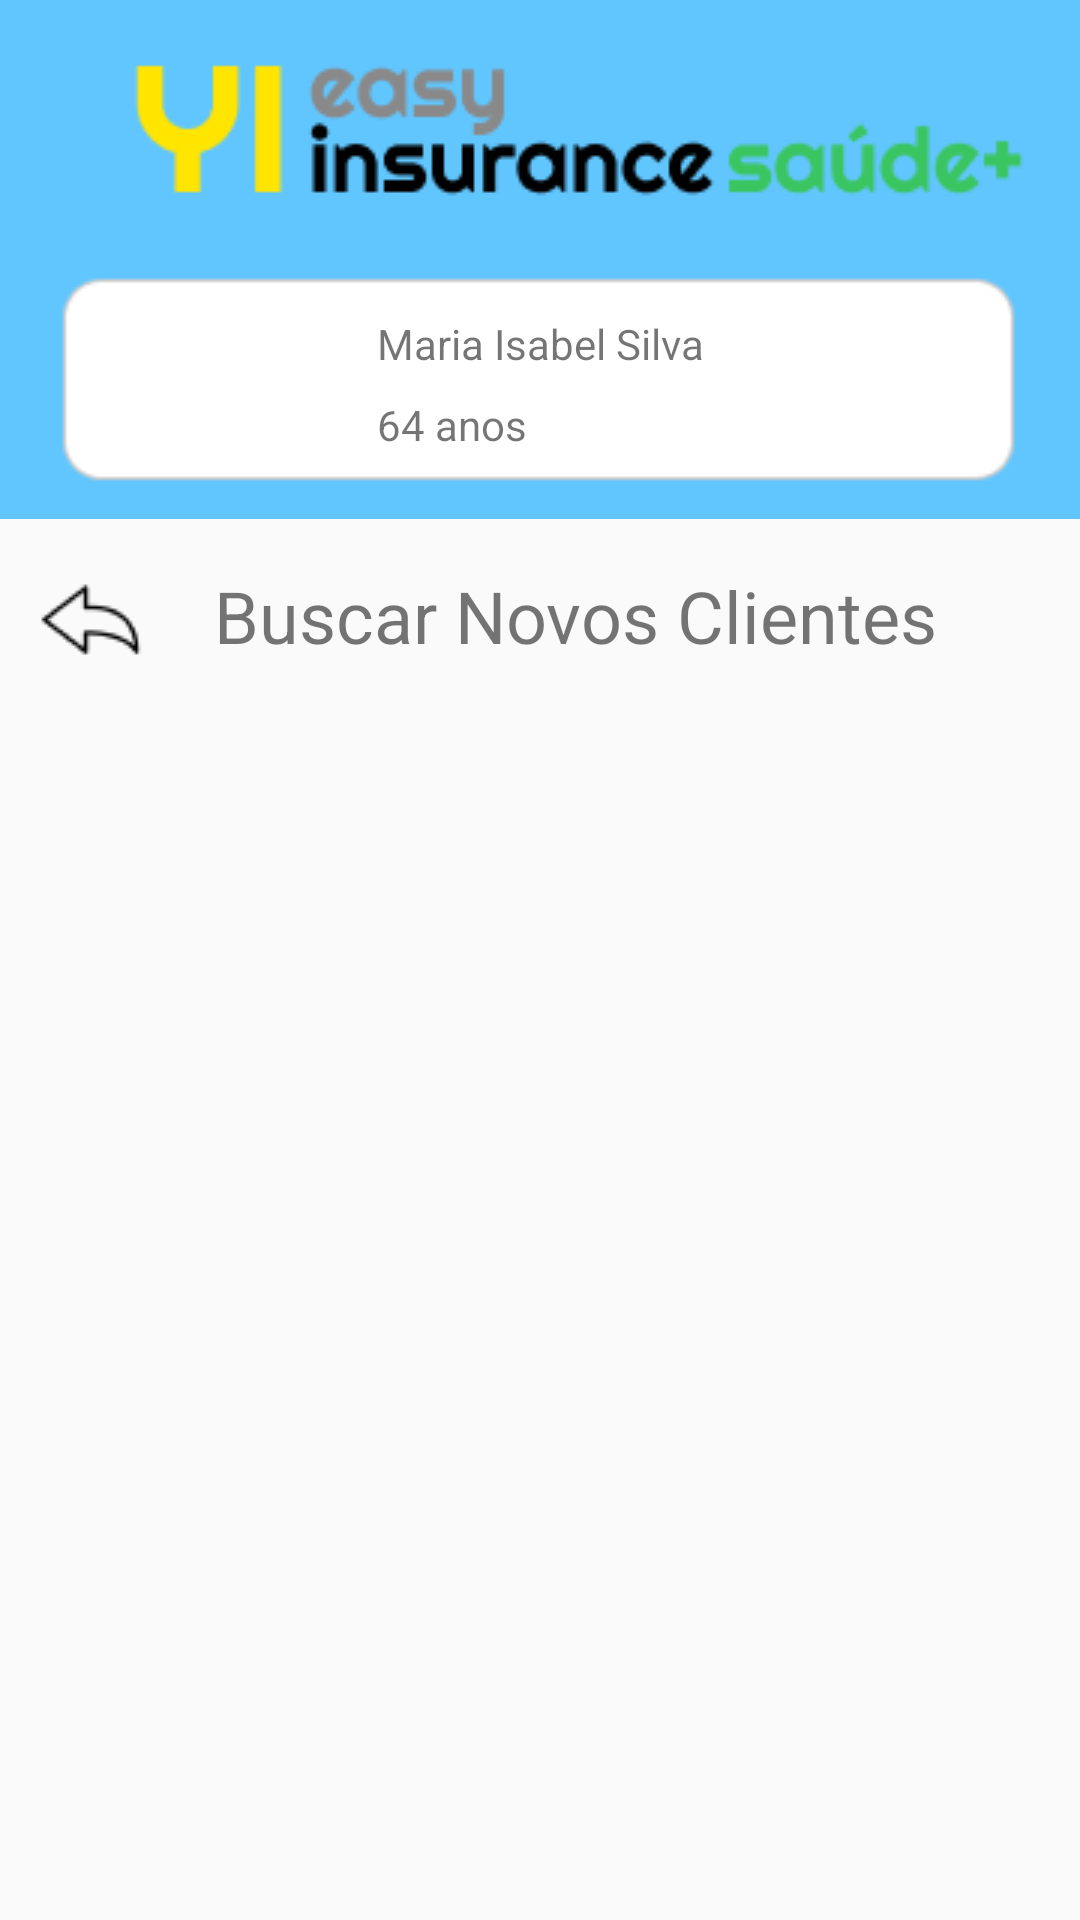

Produce the Android XML layout that renders to this screen, including the resource entries it uses.
<!-- AndroidManifest.xml: application theme AppTheme -->
<!-- res/layout/activity_pesquisar_clientes.xml -->
<?xml version="1.0" encoding="utf-8"?>
<ScrollView
    xmlns:android="http://schemas.android.com/apk/res/android"
    xmlns:app="http://schemas.android.com/apk/res-auto"
    xmlns:tools="http://schemas.android.com/tools"
    android:layout_width="match_parent"
    android:layout_height="match_parent"
    android:layout_gravity="center"
    android:orientation="vertical">

    <androidx.constraintlayout.widget.ConstraintLayout
        android:layout_width="match_parent"
        android:layout_height="match_parent"
        tools:context=".ui.corretor.PesquisarClientesActivity">

        <androidx.appcompat.widget.LinearLayoutCompat
            android:id="@+id/linearPesquisarClientes"
            android:layout_width="match_parent"
            android:layout_height="173dp"
            android:background="@color/azul_agua"
            app:layout_constraintEnd_toEndOf="parent"
            app:layout_constraintStart_toStartOf="parent"
            app:layout_constraintTop_toTopOf="parent">

        </androidx.appcompat.widget.LinearLayoutCompat>

        <ImageView
            android:id="@+id/ivheaderPesquisarClientes"
            android:layout_width="0dp"
            android:layout_height="wrap_content"
            app:layout_constraintEnd_toEndOf="parent"
            app:layout_constraintStart_toStartOf="parent"
            app:layout_constraintTop_toTopOf="parent"
            app:srcCompat="@drawable/listagem_corretor_header" />

        <ImageView
            android:id="@+id/ivVoltarPesquisarClientes"
            android:layout_width="wrap_content"
            android:layout_height="wrap_content"
            app:layout_constraintStart_toStartOf="parent"
            app:layout_constraintTop_toBottomOf="@+id/ivheaderPesquisarClientes"
            app:srcCompat="@drawable/back_icon" />

        <TextView
            android:id="@+id/tvPesquisarClientes"
            android:layout_width="wrap_content"
            android:layout_height="wrap_content"
            android:layout_marginTop="105dp"
            android:text="Maria Isabel Silva"
            app:layout_constraintEnd_toEndOf="parent"
            app:layout_constraintStart_toStartOf="parent"
            app:layout_constraintTop_toTopOf="parent" />

        <TextView
            android:id="@+id/textView18Pesquisar"
            android:layout_width="wrap_content"
            android:layout_height="wrap_content"
            android:layout_marginTop="8dp"
            android:text="64 anos"
            app:layout_constraintEnd_toEndOf="@+id/tvPesquisarClientes"
            app:layout_constraintHorizontal_bias="0.0"
            app:layout_constraintStart_toStartOf="@+id/tvPesquisarClientes"
            app:layout_constraintTop_toBottomOf="@+id/tvPesquisarClientes" />

        <ImageView
            android:id="@+id/imageView130Pesquisar"
            android:layout_width="wrap_content"
            android:layout_height="wrap_content"
            android:layout_marginTop="95dp"
            app:layout_constraintEnd_toEndOf="parent"
            app:layout_constraintHorizontal_bias="0.19"
            app:layout_constraintStart_toStartOf="parent"
            app:layout_constraintTop_toTopOf="parent"
            app:srcCompat="@drawable/user_icon" />

        <TextView
            android:id="@+id/tvPesquisarNovosClientes"
            android:layout_width="wrap_content"
            android:layout_height="wrap_content"
            android:layout_marginTop="16dp"
            android:text="Buscar Novos Clientes"
            android:textSize="24sp"
            app:layout_constraintEnd_toEndOf="parent"
            app:layout_constraintHorizontal_bias="0.6"
            app:layout_constraintStart_toStartOf="parent"
            app:layout_constraintTop_toBottomOf="@+id/ivheaderPesquisarClientes" />


            <androidx.recyclerview.widget.RecyclerView
                android:id="@+id/rvPesquisarClientes"
                android:layout_width="0dp"
                android:scrollbars="vertical"
                android:scrollbarSize="5dp"
                android:layout_height="wrap_content"
                android:layout_marginTop="64dp"
                app:layout_constraintLeft_toLeftOf="@id/ivheaderPesquisarClientes"
                app:layout_constraintRight_toRightOf="@id/ivheaderPesquisarClientes"
                app:layout_constraintTop_toBottomOf="@+id/ivheaderPesquisarClientes"
                app:layout_constraintBottom_toBottomOf="parent"
                tools:listitem="@layout/clientes_item" />



    </androidx.constraintlayout.widget.ConstraintLayout>

</ScrollView>
<!-- res/layout/clientes_item.xml (included above) -->
<?xml version="1.0" encoding="utf-8"?>
<LinearLayout xmlns:android="http://schemas.android.com/apk/res/android"
    xmlns:app="http://schemas.android.com/apk/res-auto"
    xmlns:tools="http://schemas.android.com/tools"
    android:orientation="horizontal"
    android:layout_width="match_parent"
    android:background="@drawable/mensagem_style"
    android:layout_height="wrap_content">

    <androidx.constraintlayout.widget.ConstraintLayout
        android:layout_width="match_parent"
        android:layout_height="wrap_content"
        style="@style/borda_simples"
        >

        <TextView
            android:id="@+id/tvClienteItem"
            android:layout_width="wrap_content"
            android:layout_height="wrap_content"
            android:drawableStart="@drawable/user_login_icon_small"
            android:drawablePadding="30dp"
            android:padding="16dp"
            android:textSize="20sp"
            app:layout_constraintEnd_toEndOf="parent"
            app:layout_constraintHorizontal_bias="0.11"
            app:layout_constraintHorizontal_chainStyle="spread"
            app:layout_constraintStart_toStartOf="parent"
            app:layout_constraintTop_toTopOf="parent"
            tools:text="Nome Contato" />

        <ImageView
            android:id="@+id/imageView3"
            android:layout_width="wrap_content"
            android:layout_height="wrap_content"
            android:layout_marginTop="22dp"
            app:layout_constraintEnd_toEndOf="parent"
            app:layout_constraintHorizontal_bias="0.86"
            app:layout_constraintStart_toStartOf="parent"
            app:layout_constraintTop_toTopOf="parent"
            app:srcCompat="@drawable/send_message_icon" />

    </androidx.constraintlayout.widget.ConstraintLayout>


</LinearLayout>
<!-- resources referenced by this layout -->
<resources>
  <color name="azul_agua">#61C6FE</color>
  <!-- drawable back_icon: png bitmap (drawable, 681 bytes) -->
  <!-- drawable listagem_corretor_header: png bitmap (drawable, 6315 bytes) -->
  <!-- drawable mensagem_style (drawable) -->
  <?xml version="1.0" encoding="utf-8"?>
  <shape xmlns:android="http://schemas.android.com/apk/res/android">
      <solid android:color="#FFFFFF" />
      <corners android:radius="10dp" />
      <stroke android:color="#333333" />
      <padding android:left="20dp" android:right="8dp" android:bottom="8dp" android:top="8dp" />
  </shape>
  <!-- drawable send_message_icon: png bitmap (drawable, 752 bytes) -->
  <!-- drawable user_login_icon_small: png bitmap (drawable, 1027 bytes) -->
  <style name="borda_simples">
          <item name="borderWidth">1px</item>
          <item name="color">#333333</item>
          <item name="cornerRadius">10dp</item>
      </style>
  <style name="AppTheme" parent="Theme.AppCompat.Light.DarkActionBar">
          
          <item name="colorPrimary">@color/azul_agua</item>
          <item name="colorPrimaryVariant">@color/azul_agua</item>
          <item name="colorOnPrimary">@color/white</item>
      </style>
  <color name="white">#FFFFFFFF</color>
</resources>
